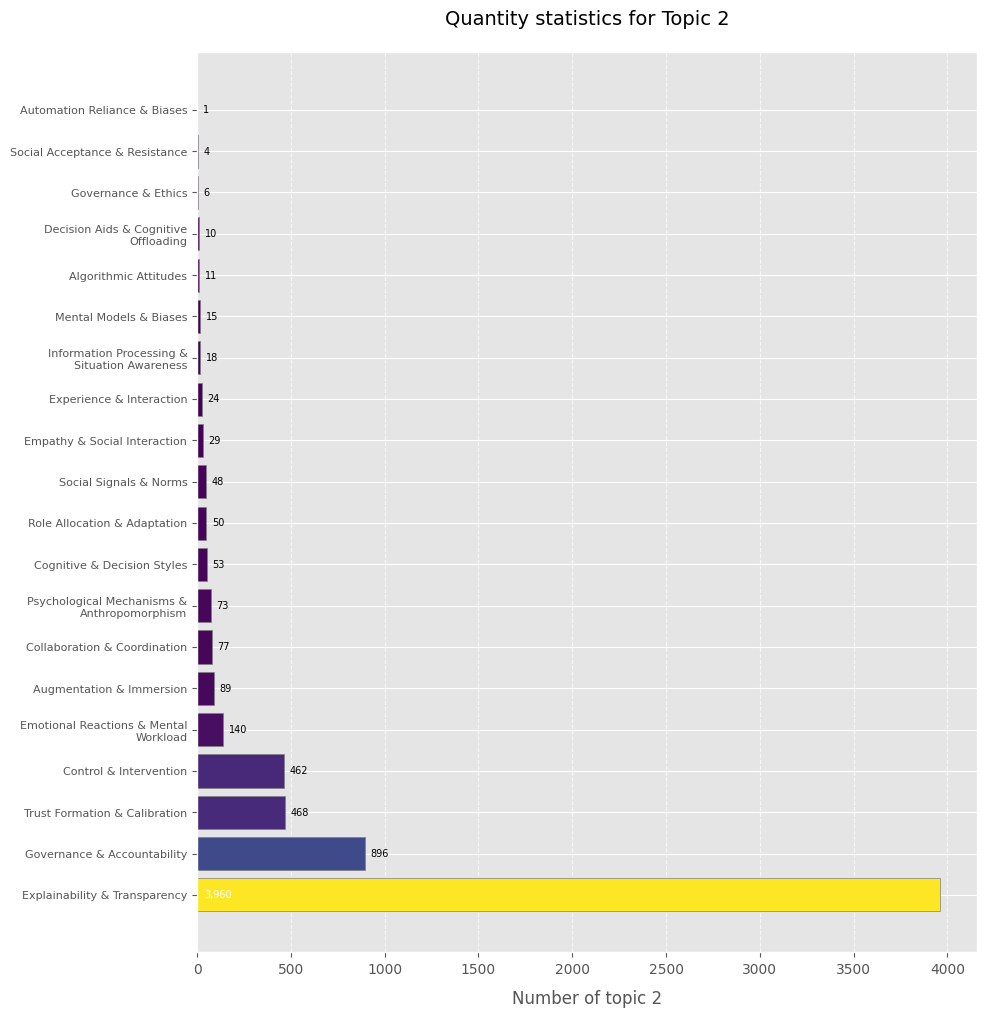

The script that saved this image:
import matplotlib.pyplot as plt
import numpy as np
import textwrap

# 数据准备（类别和数值）
categories = [
    "Explainability & Transparency",
    "Collaboration & Coordination",
    "Governance & Accountability",
    "Trust Formation & Calibration",
    "Augmentation & Immersion",
    "Empathy & Social Interaction",
    "Control & Intervention",
    "Role Allocation & Adaptation",
    "Psychological Mechanisms & Anthropomorphism",
    "Emotional Reactions & Mental Workload",
    "Experience & Interaction",
    "Cognitive & Decision Styles",
    "Decision Aids & Cognitive Offloading",
    "Social Signals & Norms",
    "Information Processing & Situation Awareness",
    "Algorithmic Attitudes",
    "Governance & Ethics",
    "Mental Models & Biases",
    "Social Acceptance & Resistance",
    "Automation Reliance & Biases"
]
quantities = [3960, 77, 896, 468, 89, 29, 462, 50, 73, 140, 24, 53, 10, 48, 18, 11, 6, 15, 4, 1]

# 按数值降序排序（可选）
sorted_data = sorted(zip(categories, quantities), key=lambda x: -x[1])
categories, quantities = zip(*sorted_data)

# 设置图形
plt.figure(figsize=(12, 10), dpi=300)
plt.style.use('ggplot')  # 使用内置样式
plt.rcParams['font.sans-serif'] = ['Arial']  # 统一字体

# 颜色渐变（根据数值大小）
colors = plt.cm.viridis(np.array(quantities) / max(quantities))

# 绘制横向条形图
bars = plt.barh(
    y=np.arange(len(categories)),
    width=quantities,
    color=colors,
    edgecolor='gray',
    linewidth=0.5
)

# 优化y轴标签（自动换行 + 右对齐）
plt.yticks(
    np.arange(len(categories)),
    [textwrap.fill(cat, 30) for cat in categories],  # 每行最多30字符
    fontsize=8,
    ha='right'
)

# 添加网格和标题
plt.grid(axis='x', linestyle='--', alpha=0.7)
plt.xlabel('Number of topic 2', fontsize=12, labelpad=10)
plt.title('Quantity statistics for Topic 2', fontsize=14, pad=20)

# 智能数值标签
for bar in bars:
    width = bar.get_width()
    if width > 1000:
        offset = width * 0.01
        color = 'white'
    else:
        offset = width + 30
        color = 'black'
    plt.text(
        offset,
        bar.get_y() + bar.get_height() / 2,
        f'{int(width):,}',  # 显示整数
        va='center',
        fontsize=7,
        color=color
    )

# 调整边距（避免标签被截断）
plt.subplots_adjust(left=0.3, right=0.95, top=0.95, bottom=0.05)

# 保存图片（可选）
plt.savefig('Quantity_statistics_for_Topic_2.png', bbox_inches='tight', dpi=300)
plt.show()
